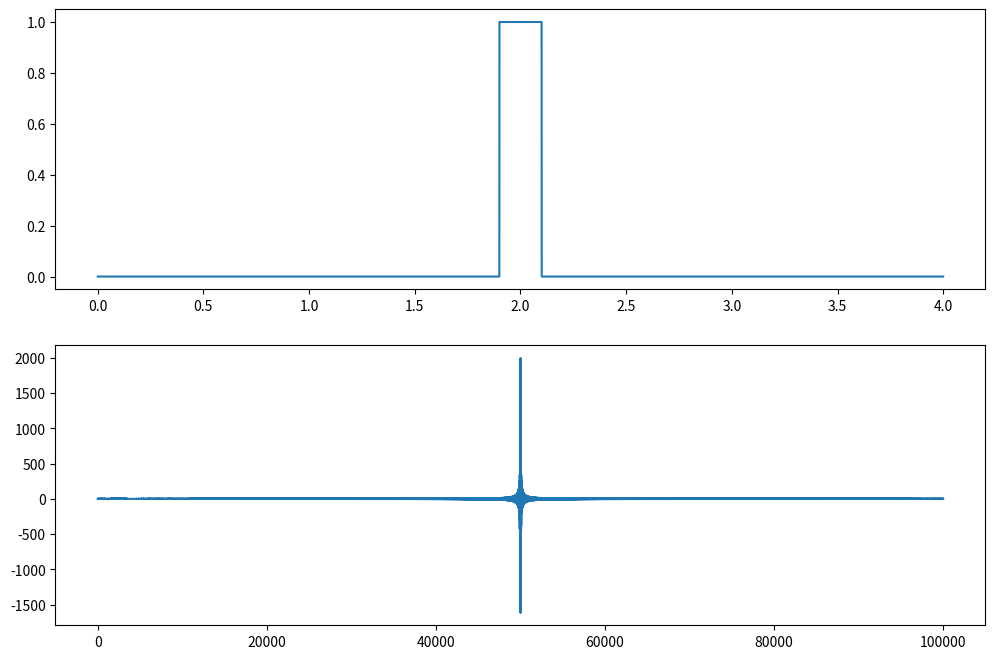

Recreate this plot in Python.
import numpy as np
import matplotlib.pyplot as plt

# Generate pulse
#Baseband data
data = np.array([1])
pulseWidth = 0.2 #seconds
totalPulseWidth = 4 #seconds
trailingZeroWidth = (totalPulseWidth-pulseWidth) / 2
samplingRate = 10000 #Hz

numberOfActiveSamples = pulseWidth * samplingRate
numberOfZeroSamples = samplingRate*totalPulseWidth - numberOfActiveSamples

# Add trailing zeros before and after data
totalPulseTimeVector = np.linspace(0, totalPulseWidth, totalPulseWidth*samplingRate)

activePulseSection = np.ones(int(numberOfActiveSamples))
prefixZeroSection = np.zeros(int(numberOfZeroSamples/2))
trailingZeroSection = prefixZeroSection

pulse = np.concatenate((prefixZeroSection,activePulseSection,trailingZeroSection))
print(pulse)
print(len(pulse))

plt.figure(figsize=(12, 8))

plt.subplot(2, 1, 1)
plt.plot(totalPulseTimeVector,pulse)

fftPulse = np.fft.fftshift(np.fft.fft(pulse,100000))

plt.subplot(2, 1, 2)
plt.plot(fftPulse)
#plt.xlim(4000, 6000)
plt.show()
